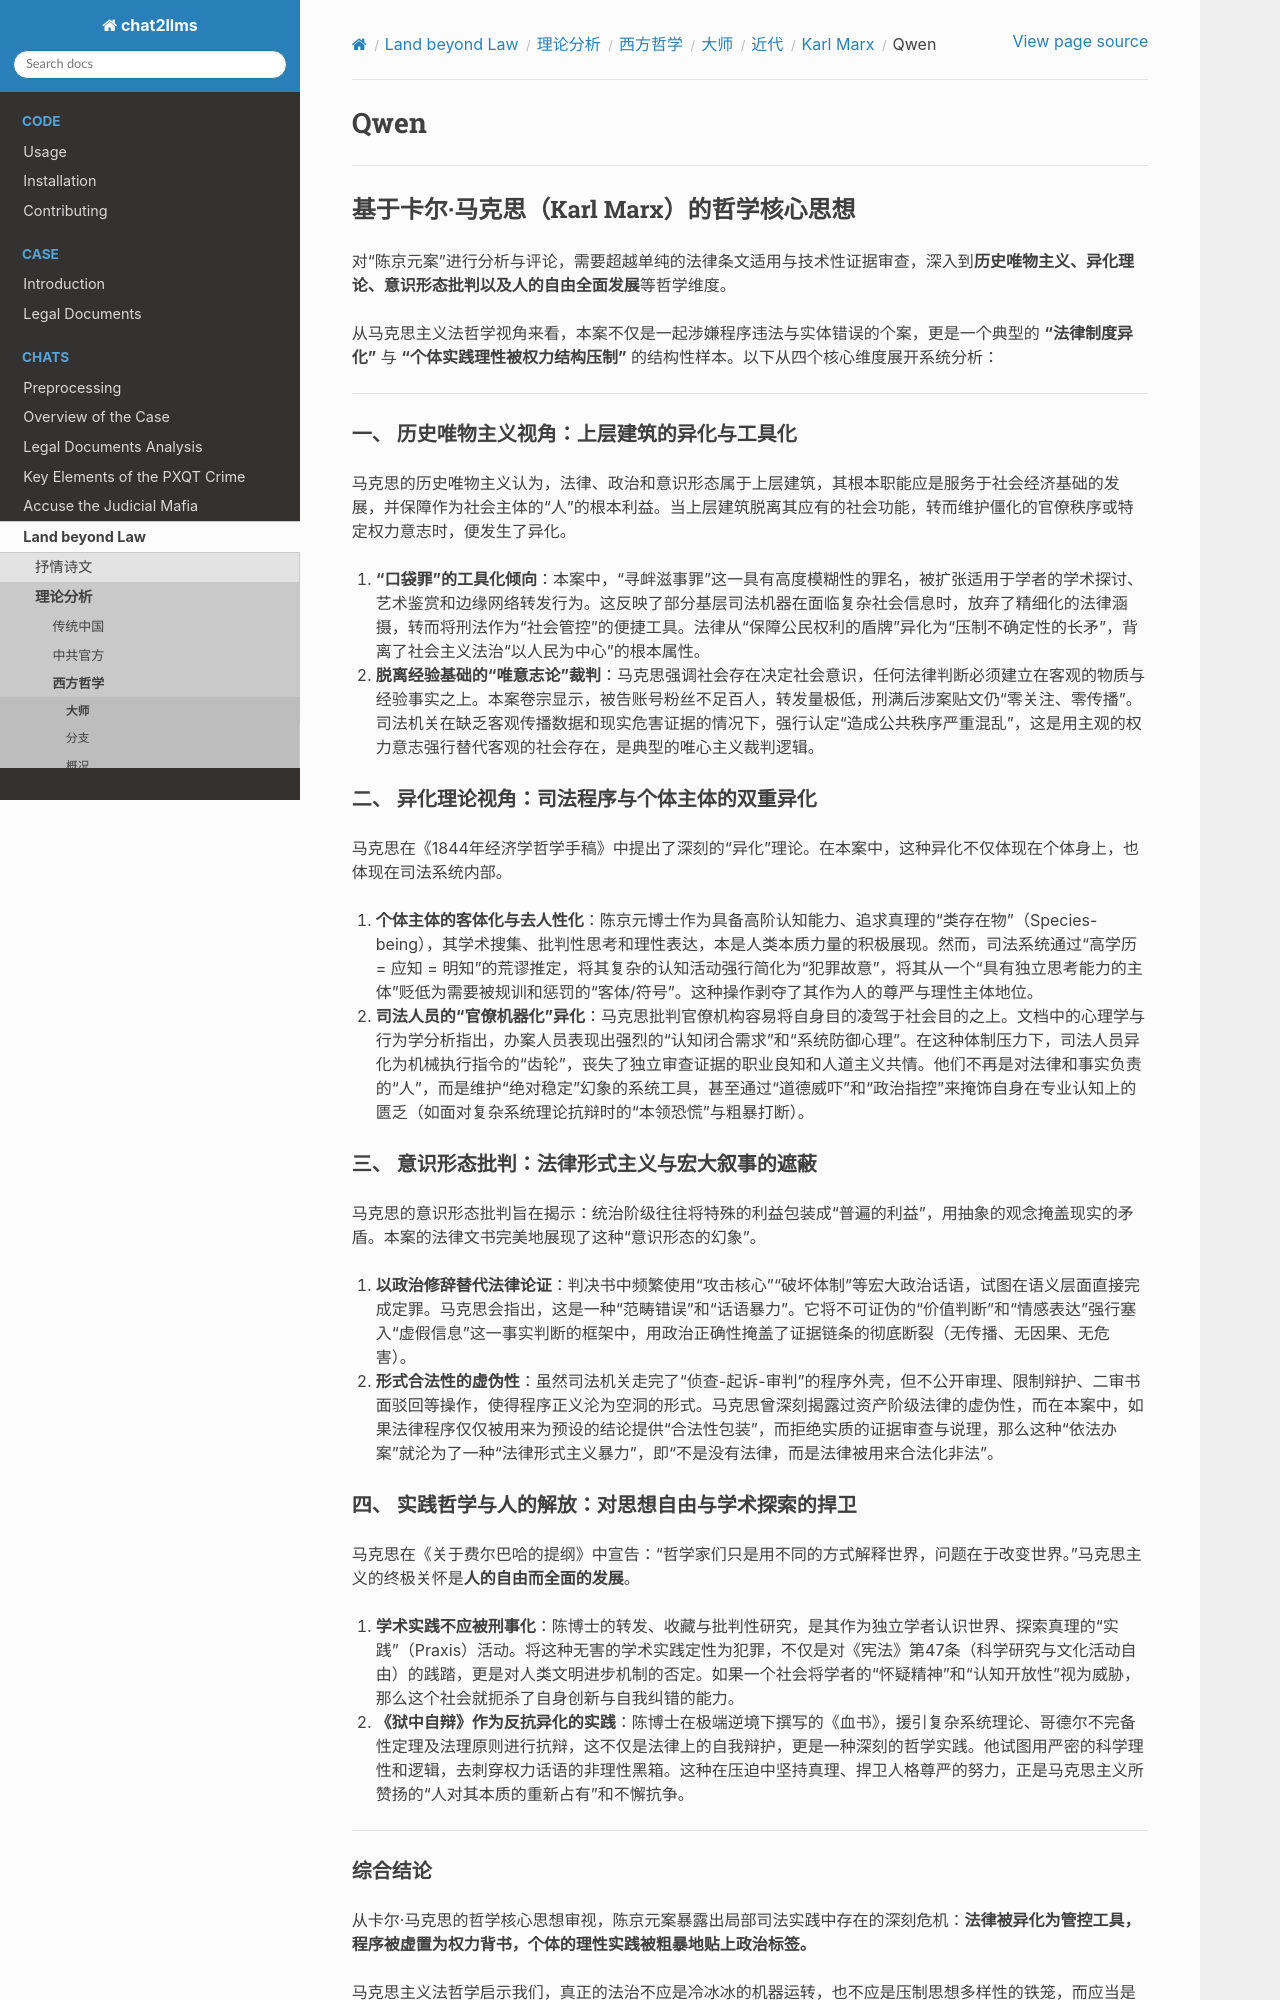

repository: goldollarch/chat2llms · page: chats/outlaw/analyse/foreign/master/recent/marx/qwen.html · generator: sphinx

# Qwen

---

## 基于卡尔·马克思（Karl Marx）的哲学核心思想

对“陈京元案”进行分析与评论，需要超越单纯的法律条文适用与技术性证据审查，深入到**历史唯物主义、异化理论、意识形态批判以及人的自由全面发展**等哲学维度。

从马克思主义法哲学视角来看，本案不仅是一起涉嫌程序违法与实体错误的个案，更是一个典型的 **“法律制度异化”** 与 **“个体实践理性被权力结构压制”** 的结构性样本。以下从四个核心维度展开系统分析：

---

### 一、 历史唯物主义视角：上层建筑的异化与工具化

马克思的历史唯物主义认为，法律、政治和意识形态属于上层建筑，其根本职能应是服务于社会经济基础的发展，并保障作为社会主体的“人”的根本利益。当上层建筑脱离其应有的社会功能，转而维护僵化的官僚秩序或特定权力意志时，便发生了异化。

1. **“口袋罪”的工具化倾向**：本案中，“寻衅滋事罪”这一具有高度模糊性的罪名，被扩张适用于学者的学术探讨、艺术鉴赏和边缘网络转发行为。这反映了部分基层司法机器在面临复杂社会信息时，放弃了精细化的法律涵摄，转而将刑法作为“社会管控”的便捷工具。法律从“保障公民权利的盾牌”异化为“压制不确定性的长矛”，背离了社会主义法治“以人民为中心”的根本属性。
2. **脱离经验基础的“唯意志论”裁判**：马克思强调社会存在决定社会意识，任何法律判断必须建立在客观的物质与经验事实之上。本案卷宗显示，被告账号粉丝不足百人，转发量极低，刑满后涉案贴文仍“零关注、零传播”。司法机关在缺乏客观传播数据和现实危害证据的情况下，强行认定“造成公共秩序严重混乱”，这是用主观的权力意志强行替代客观的社会存在，是典型的唯心主义裁判逻辑。

### 二、 异化理论视角：司法程序与个体主体的双重异化

马克思在《1844年经济学哲学手稿》中提出了深刻的“异化”理论。在本案中，这种异化不仅体现在个体身上，也体现在司法系统内部。

1. **个体主体的客体化与去人性化**：陈京元博士作为具备高阶认知能力、追求真理的“类存在物”（Species-being），其学术搜集、批判性思考和理性表达，本是人类本质力量的积极展现。然而，司法系统通过“高学历 = 应知 = 明知”的荒谬推定，将其复杂的认知活动强行简化为“犯罪故意”，将其从一个“具有独立思考能力的主体”贬低为需要被规训和惩罚的“客体/符号”。这种操作剥夺了其作为人的尊严与理性主体地位。
2. **司法人员的“官僚机器化”异化**：马克思批判官僚机构容易将自身目的凌驾于社会目的之上。文档中的心理学与行为学分析指出，办案人员表现出强烈的“认知闭合需求”和“系统防御心理”。在这种体制压力下，司法人员异化为机械执行指令的“齿轮”，丧失了独立审查证据的职业良知和人道主义共情。他们不再是对法律和事实负责的“人”，而是维护“绝对稳定”幻象的系统工具，甚至通过“道德威吓”和“政治指控”来掩饰自身在专业认知上的匮乏（如面对复杂系统理论抗辩时的“本领恐慌”与粗暴打断）。

### 三、 意识形态批判：法律形式主义与宏大叙事的遮蔽

马克思的意识形态批判旨在揭示：统治阶级往往将特殊的利益包装成“普遍的利益”，用抽象的观念掩盖现实的矛盾。本案的法律文书完美地展现了这种“意识形态的幻象”。

1. **以政治修辞替代法律论证**：判决书中频繁使用“攻击核心”“破坏体制”等宏大政治话语，试图在语义层面直接完成定罪。马克思会指出，这是一种“范畴错误”和“话语暴力”。它将不可证伪的“价值判断”和“情感表达”强行塞入“虚假信息”这一事实判断的框架中，用政治正确性掩盖了证据链条的彻底断裂（无传播、无因果、无危害）。
2. **形式合法性的虚伪性**：虽然司法机关走完了“侦查-起诉-审判”的程序外壳，但不公开审理、限制辩护、二审书面驳回等操作，使得程序正义沦为空洞的形式。马克思曾深刻揭露过资产阶级法律的虚伪性，而在本案中，如果法律程序仅仅被用来为预设的结论提供“合法性包装”，而拒绝实质的证据审查与说理，那么这种“依法办案”就沦为了一种“法律形式主义暴力”，即“不是没有法律，而是法律被用来合法化非法”。

### 四、 实践哲学与人的解放：对思想自由与学术探索的捍卫

马克思在《关于费尔巴哈的提纲》中宣告：“哲学家们只是用不同的方式解释世界，问题在于改变世界。”马克思主义的终极关怀是**人的自由而全面的发展**。

1. **学术实践不应被刑事化**：陈博士的转发、收藏与批判性研究，是其作为独立学者认识世界、探索真理的“实践”（Praxis）活动。将这种无害的学术实践定性为犯罪，不仅是对《宪法》第47条（科学研究与文化活动自由）的践踏，更是对人类文明进步机制的否定。如果一个社会将学者的“怀疑精神”和“认知开放性”视为威胁，那么这个社会就扼杀了自身创新与自我纠错的能力。
2. **《狱中自辩》作为反抗异化的实践**：陈博士在极端逆境下撰写的《血书》，援引复杂系统理论、哥德尔不完备性定理及法理原则进行抗辩，这不仅是法律上的自我辩护，更是一种深刻的哲学实践。他试图用严密的科学理性和逻辑，去刺穿权力话语的非理性黑箱。这种在压迫中坚持真理、捍卫人格尊严的努力，正是马克思主义所赞扬的“人对其本质的重新占有”和不懈抗争。

---

### 综合结论

从卡尔·马克思的哲学核心思想审视，陈京元案暴露出局部司法实践中存在的深刻危机：**法律被异化为管控工具，程序被虚置为权力背书，个体的理性实践被粗暴地贴上政治标签。**

马克思主义法哲学启示我们，真正的法治不应是冷冰冰的机器运转，也不应是压制思想多样性的铁笼，而应当是**保障人的自由全面发展、制约公权力滥用、彰显社会公平正义的制度实践**。

要纠正此类案件带来的系统性伤害，必须：

1. **祛除意识形态幻象**：严格区分“学术探讨/观点表达”与“可证伪的虚假事实”，坚守罪刑法定原则，禁止以政治定性替代法律涵摄。
2. **克服制度性异化**：重建司法人员的主体性与职业伦理，打破“认知闭合”与“官僚依附”，让司法裁判回归“以事实为依据，以法律为准绳”的唯物主义基石。
3. **捍卫人的自由空间**：落实宪法对言论、学术与思想自由的保障，认识到一个健康的社会必须包容“边缘节点”的理性声音，因为压制思想自由的代价，终将是整个社会创造力与文明活力的枯竭。

正如马克思所言，批判的武器当然不能代替武器的批判，但**理论的批判一旦掌握群众，也会变成物质力量**。对本案的法哲学反思，正是推动中国法治从“形式管控”走向“实质正义”与“人的解放”的必要思想前提。

---
